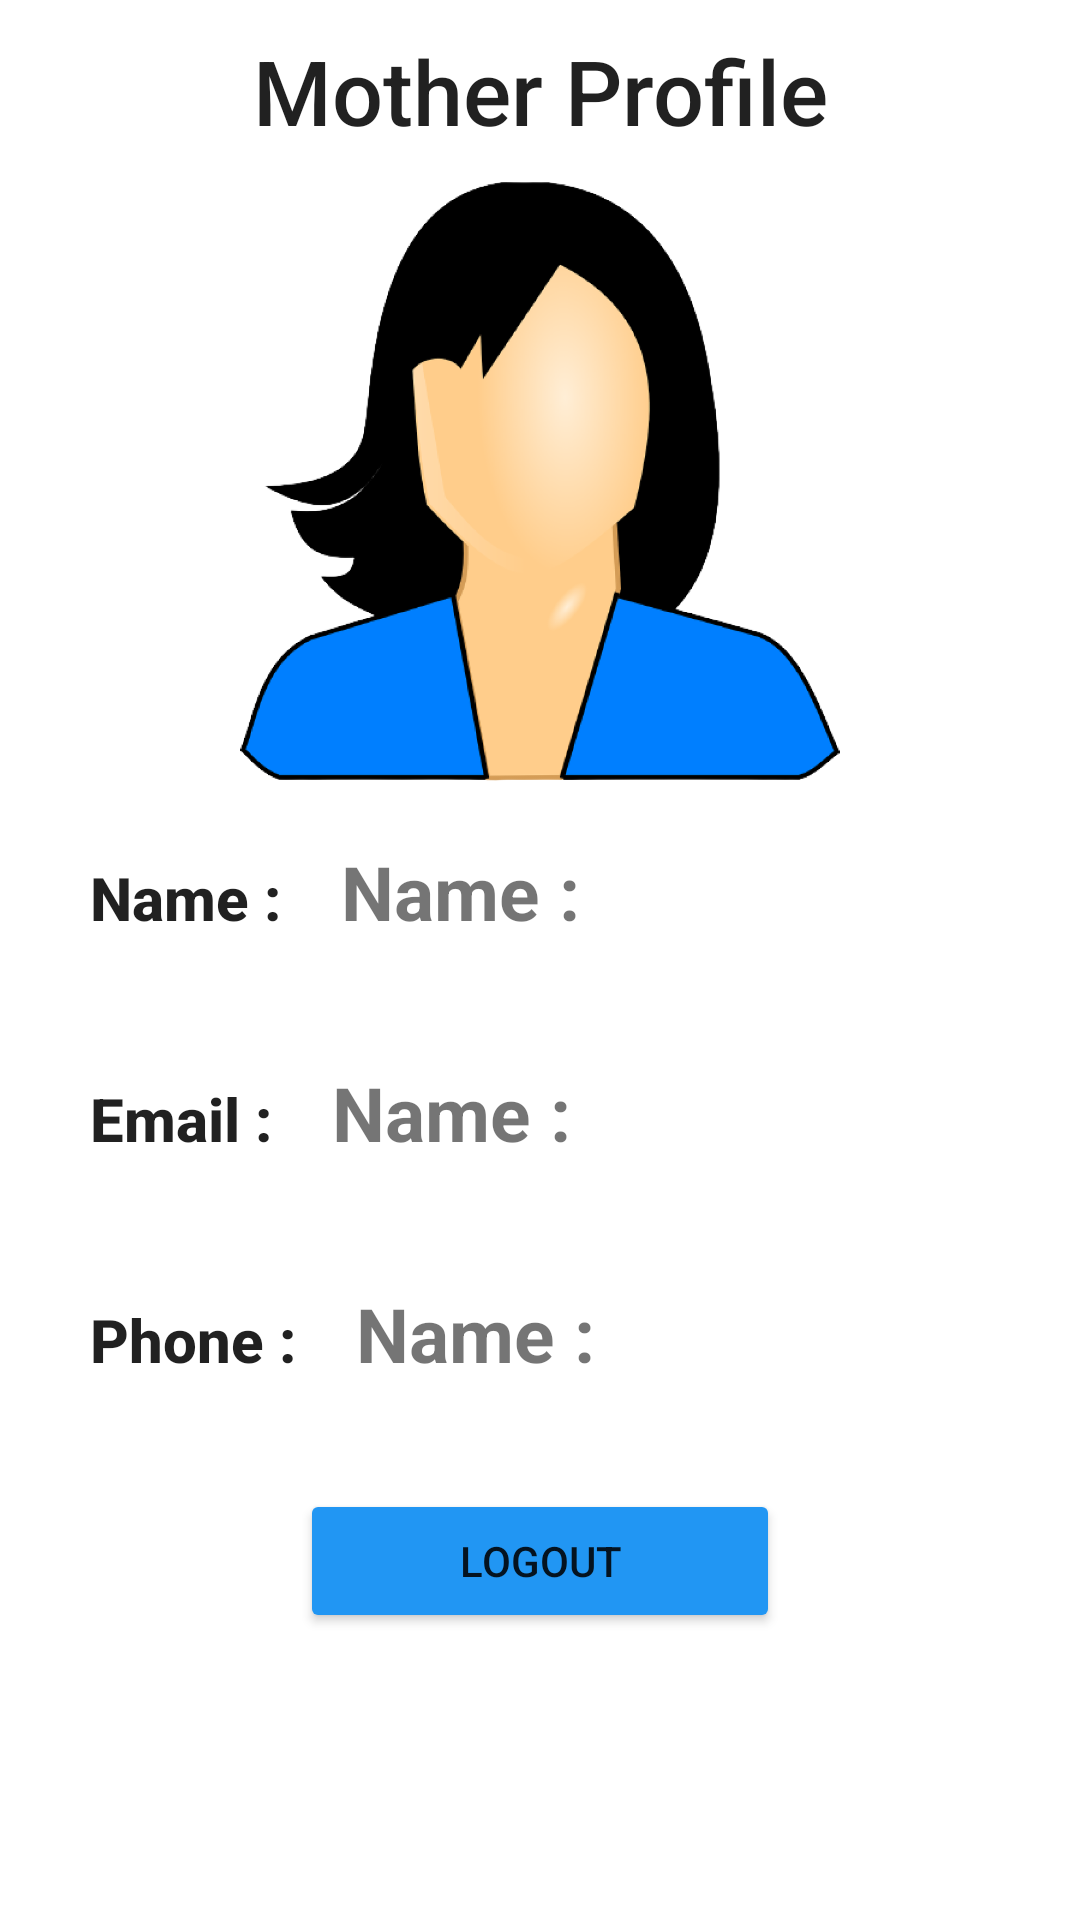

This screen was rendered from an Android layout file. Write that file and the resources it references.
<!-- AndroidManifest.xml: application theme Theme.VirtualGyna -->
<!-- res/layout/fragment_profile.xml -->
<?xml version="1.0" encoding="utf-8"?>
<FrameLayout xmlns:android="http://schemas.android.com/apk/res/android"
    xmlns:tools="http://schemas.android.com/tools"
    android:layout_width="match_parent"
    android:layout_height="match_parent"
    tools:context=".fragment.ProfileFragment">

    <LinearLayout
        android:layout_width="match_parent"
        android:layout_height="wrap_content"
        android:orientation="vertical">


        <TextView
            android:layout_width="match_parent"
            android:layout_height="wrap_content"
            android:layout_marginTop="10dp"
            android:text="Mother Profile"
            android:textAlignment="center"
            android:textAppearance="@style/TextAppearance.AppCompat.Title"
            android:textSize="30sp" />

        <ImageView
            android:layout_width="200dp"
            android:layout_height="200dp"
            android:layout_gravity="center"
            android:layout_marginTop="10dp"
            android:src="@drawable/profile" />

        <LinearLayout
            android:layout_width="match_parent"
            android:orientation="horizontal"
            android:layout_marginVertical="20dp"
            android:layout_marginHorizontal="30dp"
            android:layout_height="wrap_content">

            <TextView
                android:layout_width="wrap_content"
                android:layout_height="wrap_content"
                android:text="Name :"
                android:textAppearance="@style/TextAppearance.AppCompat.Title"
                android:textStyle="bold"
                />

            <TextView
                android:id="@+id/etName"
                android:layout_width="wrap_content"
                android:layout_height="wrap_content"
                android:layout_marginStart="20dp"
                android:text="Name :"
                android:textStyle="bold"
                android:textSize="25sp"
                />

        </LinearLayout>

        <LinearLayout
            android:layout_width="match_parent"
            android:orientation="horizontal"
            android:layout_marginVertical="20dp"
            android:layout_marginHorizontal="30dp"
            android:layout_height="wrap_content">


            <TextView
                android:layout_width="wrap_content"
                android:layout_height="wrap_content"
                android:text="Email :"
                android:textAppearance="@style/TextAppearance.AppCompat.Title"
                android:textStyle="bold"
                />

            <TextView
                android:id="@+id/etEmail"
                android:layout_width="wrap_content"
                android:layout_height="wrap_content"
                android:text="Name :"
                android:layout_marginStart="20dp"
                android:textStyle="bold"
                android:textSize="25sp"
                />

        </LinearLayout>

        <LinearLayout
            android:layout_width="match_parent"
            android:orientation="horizontal"
            android:layout_marginTop="20dp"
            android:layout_marginHorizontal="30dp"
            android:layout_height="wrap_content">

            <TextView
                android:layout_width="wrap_content"
                android:layout_height="wrap_content"
                android:text="Phone :"
                android:textAppearance="@style/TextAppearance.AppCompat.Title"
                android:textStyle="bold"
                />

            <TextView
                android:id="@+id/etPhoneNumber"
                android:layout_width="wrap_content"
                android:layout_height="wrap_content"
                android:text="Name :"
                android:layout_marginStart="20dp"
                android:textStyle="bold"
                android:textSize="25sp"
                />

        </LinearLayout>

        <Button
            android:id="@+id/btnLogout"
            android:layout_width="match_parent"
            android:layout_height="wrap_content"
            android:backgroundTint="#2196F3"
            android:layout_marginHorizontal="100dp"
            android:layout_marginTop="35dp"
            android:text="Logout"
            />

    </LinearLayout>


</FrameLayout>
<!-- resources referenced by this layout -->
<resources>
  <!-- drawable profile: png bitmap (drawable-v24, 146622 bytes) -->
  <style name="Theme.VirtualGyna" parent="Theme.MaterialComponents.DayNight.DarkActionBar">
          
          <item name="colorPrimary">@color/purple_500</item>
          <item name="colorPrimaryVariant">@color/purple_700</item>
          <item name="colorOnPrimary">@color/white</item>
          
          <item name="colorSecondary">@color/teal_200</item>
          <item name="colorSecondaryVariant">@color/teal_700</item>
          <item name="colorOnSecondary">@color/black</item>
          
          <item name="android:statusBarColor">?attr/colorPrimaryVariant</item>
          
      </style>
  <!-- not gathered from this repository: default colours our renderer supplied (Android Studio template values) -->
  <color name="purple_500">#FF6200EE</color>
  <color name="purple_700">#FF3700B3</color>
  <color name="teal_200">#FF03DAC5</color>
  <color name="teal_700">#FF018786</color>
  <color name="black">#FF000000</color>
  <color name="white">#FFFFFFFF</color>
</resources>
